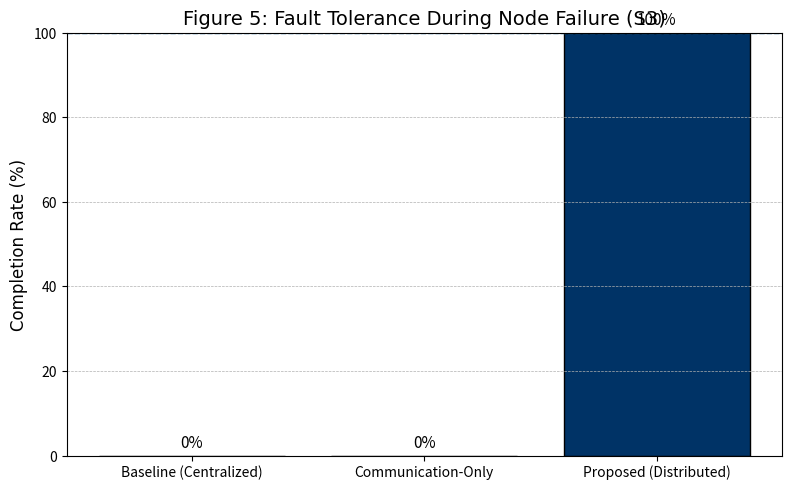

Python code for this plot:
import matplotlib.pyplot as plt

# Data
labels = ["Baseline (Centralized)", "Communication-Only", "Proposed (Distributed)"]
values = [0, 0, 100]

# Colors (flat, no gradients)
colors = ["lightgray", "#ADD8E6", "#003366"]  # light gray, light blue, dark blue

# Create figure
plt.figure(figsize=(8, 5), dpi=300)

# Plot bars
bars = plt.bar(labels, values, color=colors, edgecolor='black')

# Y-axis settings
plt.ylabel("Completion Rate (%)", fontsize=12, family='Arial')
plt.ylim(0, 100)

# Gridlines (Y-axis only)
plt.grid(axis='y', linestyle='--', linewidth=0.5)

# Value labels on top of bars
for bar, value in zip(bars, values):
    plt.text(bar.get_x() + bar.get_width()/2, value + 2,
             f"{value}%", ha='center', fontsize=11)

# Horizontal dashed green line at 100%
plt.axhline(y=100, linestyle='--', linewidth=1)

# Title (note: for IEEE, better to move this as caption in paper)
plt.title("Figure 5: Fault Tolerance During Node Failure (S3)",
          fontsize=14, family='Arial')

# Clean layout
plt.tight_layout()

# Save outputs (IEEE preferred)
plt.savefig("figure5_fault_tolerance.png", dpi=300)
plt.savefig("figure5_fault_tolerance.pdf")  # vector format

# Show plot
plt.show()
